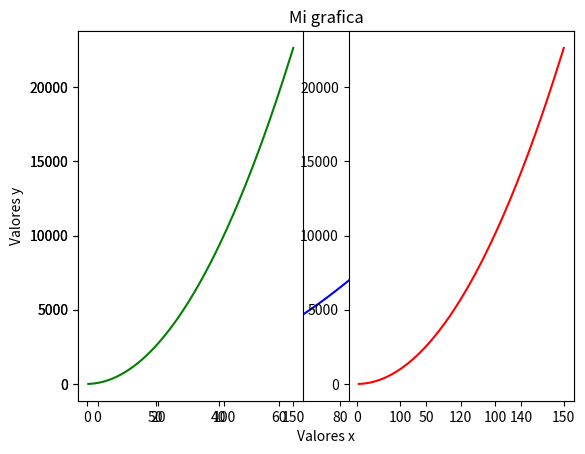

Python code for this plot:
import numpy as np
import pandas as pd
import matplotlib.pyplot as plt

x = np.linspace(1, 150, 200)
y = x + x**2
# print(x)
# print(y)
plt.plot(x, y, 'blue')  # .hist area bar pie scatter box
plt.title('Mi grafica')
plt.xlabel('Valores x')
plt.ylabel('Valores y')
plt.show()
# subplots
plt.subplot(1, 2, 1)
plt.plot(x, y, 'g')
plt.subplot(1, 2, 2)
plt.plot(x, y, 'red')
plt.show()
